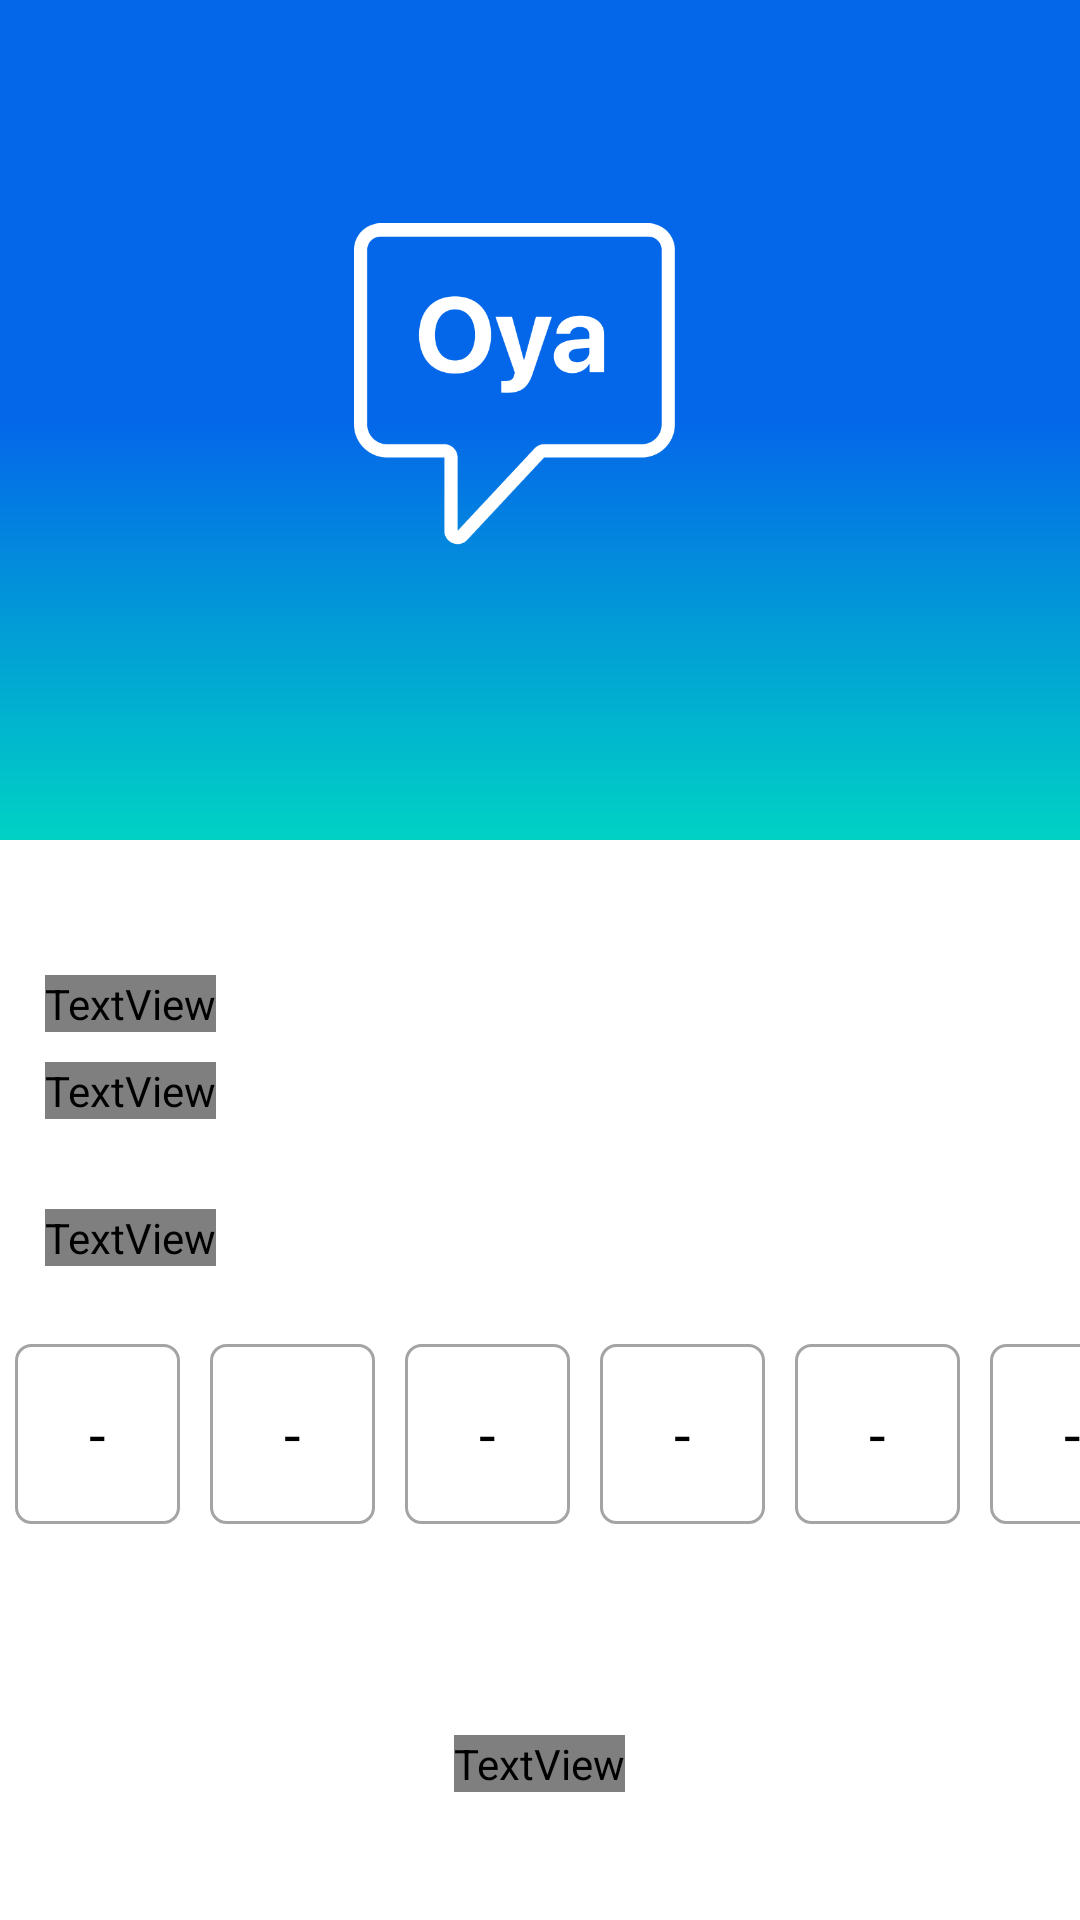

Write the Android layout XML for this screen, with the resource values it uses.
<!-- AndroidManifest.xml: fallback theme Theme.MaterialComponents.DayNight.NoActionBar -->
<!-- res/layout/activity_vefify_otp.xml -->
<?xml version="1.0" encoding="utf-8"?>
<RelativeLayout xmlns:android="http://schemas.android.com/apk/res/android"
    xmlns:app="http://schemas.android.com/apk/res-auto"
    xmlns:tools="http://schemas.android.com/tools"
    android:layout_width="match_parent"
    android:layout_height="match_parent"
    android:id="@+id/layout"
    tools:context=".VerifyOTP">
    <RelativeLayout
        android:id="@+id/relativelayout1"
        android:layout_width="wrap_content"
        android:layout_height="280dp"
        android:layout_marginBottom="15dp"
        android:background="@drawable/authbackground">
        <ImageView
            android:id="@+id/imageView4"
            android:layout_width="158dp"
            android:layout_height="117dp"
            android:layout_alignParentStart="true"
            android:layout_alignParentTop="true"
            android:layout_alignParentEnd="true"
            android:layout_centerInParent="true"
            android:layout_centerHorizontal="true"
            android:layout_marginStart="118dp"
            android:layout_marginTop="70dp"
            android:layout_marginEnd="135dp"
            app:srcCompat="@drawable/splash" />
    </RelativeLayout>

    <RelativeLayout
        android:id="@+id/relativelayout2"
        android:layout_width="match_parent"
        android:layout_height="match_parent"
        android:layout_below="@id/relativelayout1"
        android:layout_centerInParent="true"
        android:layout_marginTop="0dp">

        <TextView
            android:id="@+id/textView2"
            android:layout_width="wrap_content"
            android:layout_height="wrap_content"
            android:layout_marginLeft="15dp"
            android:layout_marginTop="30dp"
            android:layout_marginBottom="10dp"
           android:fontFamily="@font/nunito"
            android:text="Verify your Identity"
            android:textColor="@color/black"
            android:textSize="25sp" />

        <TextView
            android:id="@+id/textView3"
            android:fontFamily="@font/nunito"
            android:layout_width="wrap_content"
            android:layout_height="wrap_content"
            android:layout_below="@id/textView2"
            android:layout_marginLeft="15dp"
            android:text="Enter the code sent to your phone"
            android:textColor="@color/grey"
            android:textSize="20sp" />
        <TextView
            android:id="@+id/number"
            android:fontFamily="@font/nunito"
            android:layout_width="wrap_content"
            android:layout_height="wrap_content"
            android:layout_below="@id/textView3"
            android:layout_marginLeft="15dp"
            android:layout_marginTop="30dp"
            android:text="Enter OTP"
            android:textColor="@color/black"
            android:textSize="20sp" />
        <LinearLayout
            android:id="@+id/otpContainer"
            android:layout_width="wrap_content"
            android:layout_height="wrap_content"
            android:layout_below="@+id/textView3"
            android:layout_centerHorizontal="true"
            android:layout_marginTop="70dp"
            android:orientation="horizontal">

            
            <EditText
                android:id="@+id/otpDigit1"
                android:layout_width="55dp"
                android:layout_height="60dp"
                android:background="@drawable/signuptextbox"
                android:ems="1"
                android:hint="-"
                android:textColorHint="@color/black"
                android:gravity="center"
                android:inputType="number"
                android:layout_margin="5dp"
                android:maxLength="1"
                android:textColor="@color/black"
                android:textSize="20sp" />

            <EditText
                android:id="@+id/otpDigit2"
                android:layout_width="55dp"
                android:layout_height="60dp"
                android:background="@drawable/signuptextbox"
                android:ems="1"
                android:hint="-"
                android:textColorHint="@color/black"
                android:layout_margin="5dp"
                android:gravity="center"
                android:inputType="number"
                android:maxLength="1"
                android:textColor="@color/black"
                android:textSize="20sp" />

            <EditText
                android:id="@+id/otpDigit3"
                android:layout_width="55dp"
                android:layout_height="60dp"
                android:hint="-"
                android:textColorHint="@color/black"
                android:background="@drawable/signuptextbox"                android:ems="1"
                android:gravity="center"
                android:inputType="number"
                android:layout_margin="5dp"
                android:maxLength="1"
                android:textColor="@color/black"
                android:textSize="20sp" />
            <EditText
                android:id="@+id/otpDigit4"
                android:layout_width="55dp"
                android:layout_height="60dp"
                android:background="@drawable/signuptextbox"
                android:ems="1"
                android:hint="-"
                android:textColorHint="@color/black"
                android:gravity="center"
                android:layout_margin="5dp"
                android:inputType="number"
                android:maxLength="1"
                android:textColor="@color/black"
                android:textSize="20sp" />
            <EditText
                android:id="@+id/otpDigit5"
                android:layout_width="55dp"
                android:layout_height="60dp"
                android:background="@drawable/signuptextbox"
                android:ems="1"
                android:hint="-"
                android:textColorHint="@color/black"
                android:gravity="center"
                android:layout_margin="5dp"
                android:inputType="number"
                android:maxLength="1"
                android:textColor="@color/black"
                android:textSize="20sp" />
            <EditText
                android:id="@+id/otpDigit6"
                android:layout_width="55dp"
                android:hint="-"
                android:textColorHint="@color/black"
                android:layout_height="60dp"
                android:background="@drawable/signuptextbox"
                android:ems="1"
                android:layout_margin="5dp"
                android:gravity="center"
                android:inputType="number"
                android:maxLength="1"
                android:textColor="@color/black"
                android:textSize="20sp" />
        </LinearLayout>
        <RelativeLayout
            android:id="@+id/verifyOTPBtn"
            android:layout_width="350dp"
            android:layout_height="50dp"
            android:layout_below="@+id/otpContainer"
            android:layout_centerInParent="true"
            android:layout_marginTop="50dp"
            android:background="@drawable/button"
            android:elevation="25dp">

            <TextView
                android:id="@+id/buttonText"
                android:layout_width="wrap_content"
                android:layout_height="wrap_content"
                android:layout_centerInParent="true"
               android:fontFamily="@font/nunito"
                android:text="Submit"
                android:textColor="@color/white"
                android:textSize="19dp" />

            <com.airbnb.lottie.LottieAnimationView
                android:id="@+id/button_animation"
                android:layout_width="50dp"
                android:layout_height="50dp"
                android:layout_centerInParent="true"
                android:visibility="gone"
                app:lottie_autoPlay="false"
                app:lottie_loop="true"
                app:lottie_rawRes="@raw/button_loading_white" />
        </RelativeLayout>
    </RelativeLayout>
</RelativeLayout>
<!-- resources referenced by this layout -->
<resources>
  <color name="black">#FF000000</color>
  <color name="grey">#676E74</color>
  <color name="white">#FFFFFFFF</color>
  <!-- drawable authbackground (drawable) -->
  <?xml version="1.0" encoding="utf-8"?>
  <shape xmlns:android="http://schemas.android.com/apk/res/android">
      <gradient
          android:type ="linear"
          android:angle ="90"
          android:startColor ="#00D2C4"
          android:endColor ="#0467E9"
          android:centerColor = "#0467E9"
          android:centerY ="0.5" />
  </shape>
  
  <!-- drawable signuptextbox (drawable) -->
  <?xml version="1.0" encoding="utf-8"?>
  <selector xmlns:android="http://schemas.android.com/apk/res/android">
      <item>
          <shape android:shape="rectangle">
              <solid android:color="@color/white"/>
              <stroke
                  android:color="@color/Lightgrey"
                  android:width="3px"
  
                  />
              <corners
                  android:topRightRadius="5dp"
                  android:topLeftRadius="5dp"
                  android:bottomRightRadius="5dp"
                  android:bottomLeftRadius="5dp"
  
                  />
          </shape>
      </item>
  
  </selector>
  <!-- drawable splash: png bitmap (drawable, 10187 bytes) -->
  <color name="Lightgrey">#A4A4A4</color>
</resources>
